Run: headless pygame with SDL's dummy video driver; simulated clock (each Clock.tick advances the game by its frame time, no real sleeping); random seed 0; keys injected as events and as key.get_pressed() state; no mouse input.
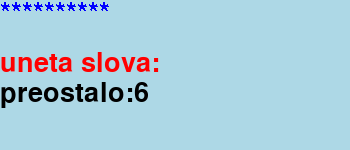
Frame 1 of 4 · flips 1–60 · no input
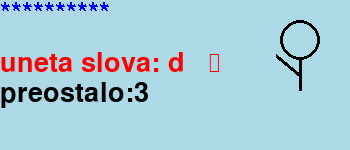
Frame 2 of 4 · flips 61–180 · tapped SPACE, RETURN · held RIGHT (→), D
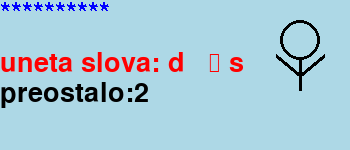
Frame 3 of 4 · flips 181–300 · held DOWN (↓), S
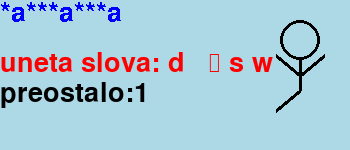
Frame 4 of 4 · flips 301–420 · held LEFT (←), A, UP (↑), W

The pygame program that drew these frames:

import pygame
import random

pygame.init()
velicina_prozora = (350,150)

ekran = pygame.display.set_mode(velicina_prozora)
pygame.display.set_caption('Igra Vesanja')


def sifruj(rec="umetnost"):#funkcija koja prihvata rec i postavlja * umesto svakog slova
    sifrovana = ""
    for slovo in rec:
        sifrovana += "*"
    return sifrovana

reci = ["umetnost","programiranje","crvena","matematika"]
rec = random.choice(reci) #nasumicno se bira jedna rec iz liste reci
sifrovana = sifruj(rec)

def uneto_slovo(slovo): 
    tmp = sifrovana
    for i in range(len(rec)):
        if rec[i] == slovo:
            tmp = tmp[:i] + slovo + tmp[i+1:]
    return tmp

font = pygame.font.SysFont("Times New Roman", 40)

ekran.fill("lightblue")

ispis = font.render(sifrovana,False,"blue")
ekran.blit(ispis, (0,0))
pygame.display.update()

def crtaj_cikicu():
    if greske <= 5:
        pygame.draw.circle(ekran,"black",(300,40),20,3)
    if greske <= 4:
        pygame.draw.line(ekran,"black",(300,60),(300,90),3)
    if greske <= 3:
        pygame.draw.line(ekran,"black",(300,75),(276,55),4)
    if greske <= 2:
        pygame.draw.line(ekran,"black",(300,75),(324,55),4)
    if greske <= 1:
        pygame.draw.line(ekran,"black",(300,90),(276,110),4)
    if greske <= 0:
        pygame.draw.line(ekran,"black",(300,90),(324,110),4)


def popuni_tekst():
    ekran.blit(font.render(uneta_slova,True,"red"),(0,50))
    if greske != 0:
        preostalo = "preostalo:" + str(greske)
        ekran.blit(font.render(preostalo,True,"black"),(0,80))
    ispis = font.render(sifrovana,False,"blue")
    ekran.blit(ispis, (0,0))

running = True
greske = 6
uneta_slova = "uneta slova:"
while running:
    for event in pygame.event.get():
        if event.type == pygame.QUIT:
            running = False
        if event.type == pygame.KEYDOWN:
            if rec.find(event.unicode) != -1:
                sifrovana = uneto_slovo(event.unicode)
                if sifrovana == rec:
                    uneta_slova = "Bravo!"
                    pygame.event.set_blocked(pygame.KEYDOWN)
            else:
                uneta_slova += ' ' + event.unicode
                greske -= 1
                if greske == 0:
                    uneta_slova = 'Cikica je mrtav.'
                    pygame.event.set_blocked(pygame.KEYDOWN)
    ekran.fill("lightblue")
    crtaj_cikicu()
    popuni_tekst()
    pygame.display.update()


pygame.quit()
